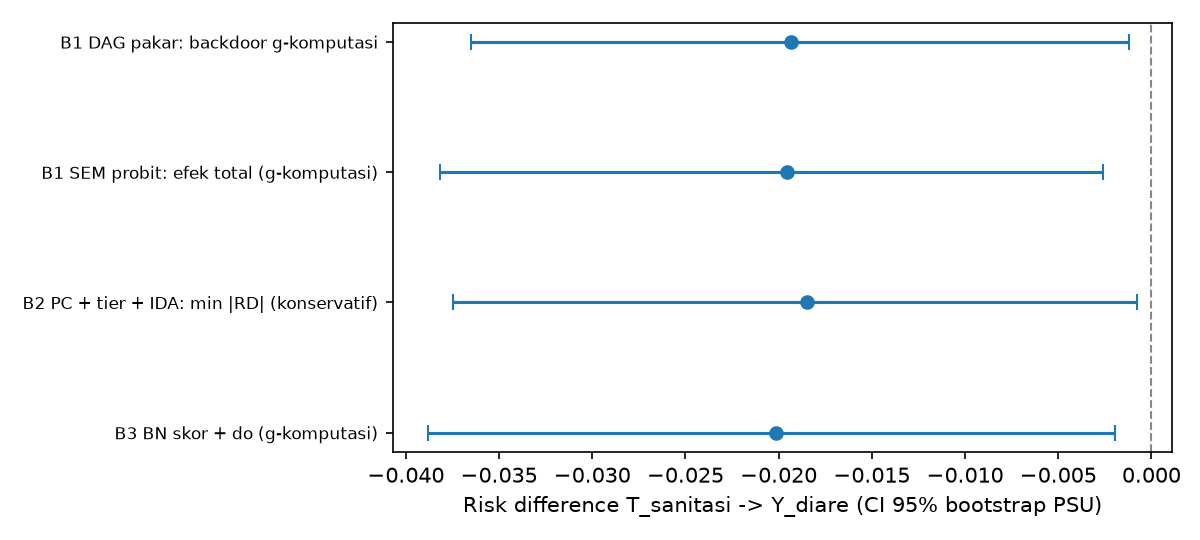

Source data for this figure (header and first rows):
kode, metode, RD, RD_lo, RD_hi, RR, RR_lo, RR_hi, sisi, SHD, detik, detik_penemuan, memori_MB, catatan
B1, B1 DAG pakar: backdoor g-komputasi, -0.01931, -0.03652, -0.001195, 0.8759, 0.7824, 0.9917, 30, 0, 132, 0.01927, 5.866, |Z|=12
B1p, B1 SEM probit: efek total (g-komputasi), -0.01957, -0.03815, -0.002582, 0.8744, 0.7752, 0.9821, 30, 0, 132, , , langsung=-0.0194, tak langsung=-0.0002
B2, B2 PC + tier + IDA: min |RD| (konservati…, -0.01846, -0.03749, -0.0007996, 0.8809, 0.7803, 0.9944, 46, 38, 40.21, 7.317, 3.91, 1 himpunan IDA; rentang RD [-0.0185, -0.…
B3, B3 BN skor + do (g-komputasi), -0.02015, -0.03879, -0.001956, 0.871, 0.7734, 0.9863, 50, 41, 44.4, 0.4711, 5.925, |Z|=10; skor -325242.0 vs pakar -333219.…
